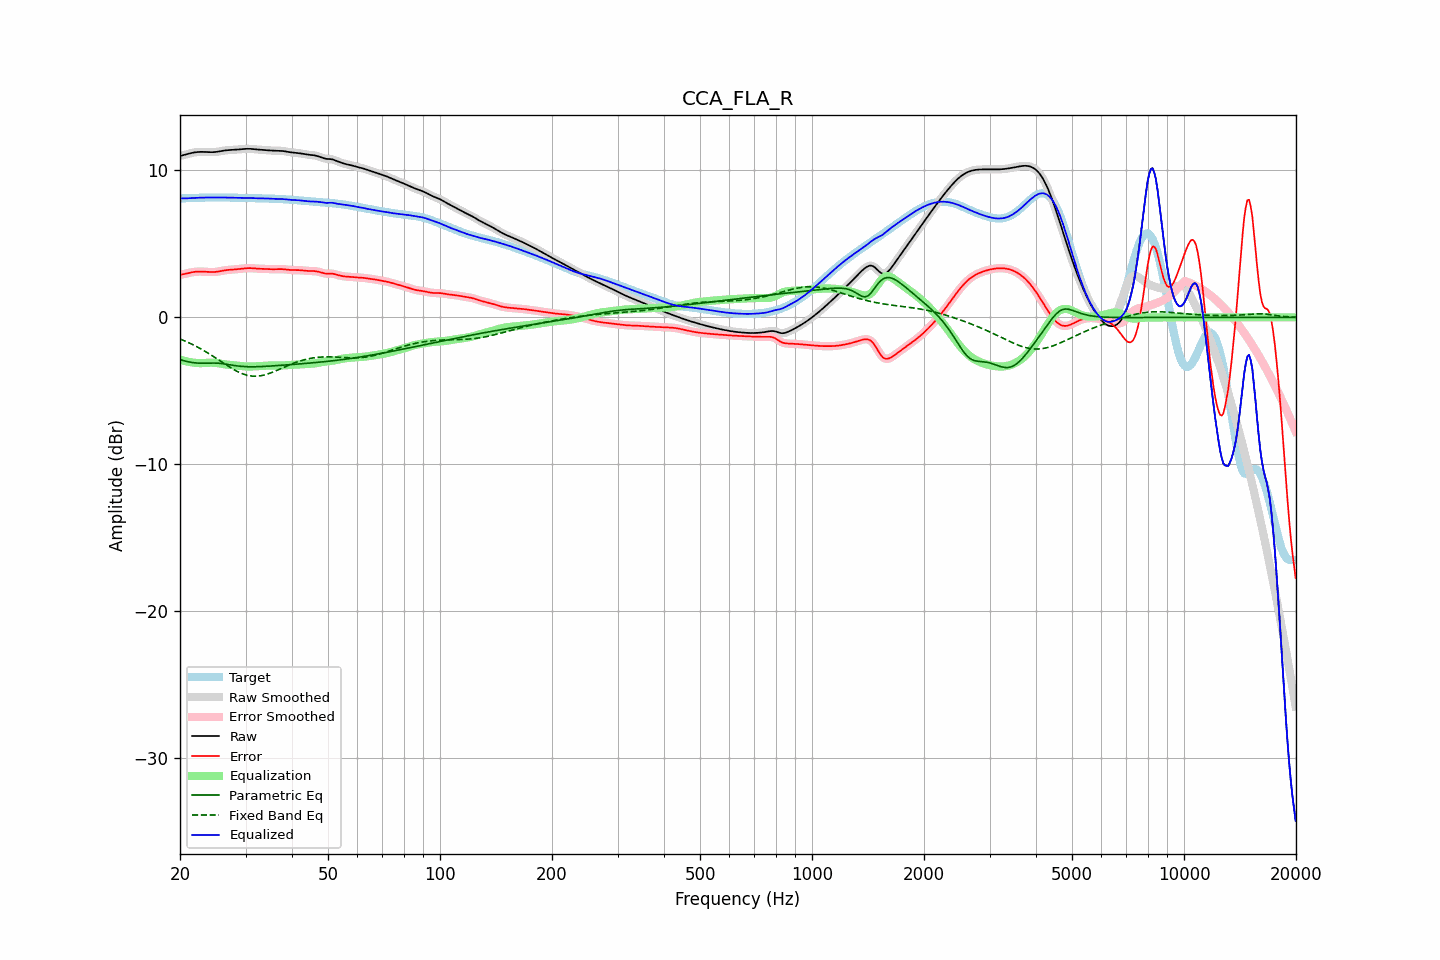

The data file committed next to this chart (first rows):
frequency, raw, error, smoothed, error_smoothed, equalization, parametric_eq, fixed_band_eq, equalized_raw, equalized_smoothed, target
20.00, 10.98, 2.89, 10.98, 2.88, -2.87, -2.87, -1.47, 8.10, 8.10, 8.09
20.20, 11.01, 2.91, 11.01, 2.91, -2.91, -2.91, -1.52, 8.10, 8.10, 8.10
20.40, 11.03, 2.94, 11.03, 2.94, -2.94, -2.94, -1.56, 8.09, 8.09, 8.10
20.61, 11.06, 2.96, 11.06, 2.96, -2.97, -2.97, -1.61, 8.09, 8.09, 8.10
20.81, 11.09, 2.99, 11.09, 2.99, -2.99, -2.99, -1.65, 8.10, 8.10, 8.11
21.02, 11.12, 3.01, 11.12, 3.01, -3.02, -3.02, -1.70, 8.10, 8.10, 8.11
21.23, 11.15, 3.04, 11.15, 3.04, -3.04, -3.04, -1.75, 8.11, 8.11, 8.11
21.44, 11.18, 3.06, 11.18, 3.06, -3.06, -3.06, -1.80, 8.12, 8.12, 8.12
21.66, 11.20, 3.08, 11.20, 3.08, -3.08, -3.08, -1.86, 8.12, 8.12, 8.12
21.87, 11.22, 3.10, 11.22, 3.09, -3.09, -3.09, -1.91, 8.13, 8.13, 8.13
22.09, 11.24, 3.11, 11.24, 3.11, -3.10, -3.10, -1.97, 8.13, 8.13, 8.13
22.31, 11.25, 3.11, 11.25, 3.11, -3.11, -3.11, -2.03, 8.14, 8.14, 8.13
22.54, 11.26, 3.12, 11.26, 3.12, -3.11, -3.12, -2.08, 8.14, 8.14, 8.14
22.76, 11.26, 3.12, 11.26, 3.12, -3.11, -3.12, -2.15, 8.14, 8.14, 8.14
22.99, 11.26, 3.11, 11.26, 3.11, -3.11, -3.12, -2.21, 8.15, 8.15, 8.15
23.22, 11.26, 3.11, 11.26, 3.11, -3.11, -3.12, -2.27, 8.15, 8.15, 8.15
23.45, 11.25, 3.10, 11.25, 3.10, -3.10, -3.12, -2.34, 8.15, 8.15, 8.15
23.69, 11.25, 3.09, 11.25, 3.09, -3.09, -3.12, -2.40, 8.15, 8.15, 8.15
23.92, 11.24, 3.09, 11.24, 3.09, -3.09, -3.11, -2.47, 8.15, 8.15, 8.16
24.16, 11.24, 3.08, 11.24, 3.08, -3.08, -3.11, -2.54, 8.15, 8.15, 8.16
24.40, 11.24, 3.08, 11.24, 3.08, -3.08, -3.11, -2.61, 8.15, 8.15, 8.16
24.65, 11.24, 3.08, 11.24, 3.08, -3.09, -3.11, -2.68, 8.15, 8.15, 8.16
24.89, 11.25, 3.09, 11.25, 3.09, -3.10, -3.11, -2.75, 8.15, 8.15, 8.16
25.14, 11.26, 3.10, 11.26, 3.10, -3.11, -3.11, -2.82, 8.15, 8.15, 8.16
25.39, 11.28, 3.12, 11.28, 3.12, -3.13, -3.12, -2.90, 8.15, 8.16, 8.16
25.65, 11.30, 3.14, 11.30, 3.14, -3.14, -3.13, -2.97, 8.16, 8.16, 8.16
25.91, 11.32, 3.16, 11.32, 3.16, -3.16, -3.14, -3.04, 8.16, 8.16, 8.16
26.16, 11.34, 3.19, 11.34, 3.19, -3.18, -3.16, -3.11, 8.16, 8.16, 8.15
26.43, 11.36, 3.20, 11.36, 3.20, -3.20, -3.17, -3.19, 8.16, 8.16, 8.15
26.69, 11.37, 3.22, 11.37, 3.22, -3.21, -3.19, -3.26, 8.16, 8.16, 8.15
26.96, 11.38, 3.23, 11.38, 3.23, -3.22, -3.21, -3.33, 8.15, 8.15, 8.15
27.23, 11.38, 3.24, 11.38, 3.24, -3.24, -3.23, -3.39, 8.15, 8.15, 8.15
27.50, 11.39, 3.24, 11.39, 3.24, -3.25, -3.25, -3.46, 8.14, 8.14, 8.15
27.77, 11.39, 3.25, 11.39, 3.25, -3.26, -3.26, -3.53, 8.14, 8.14, 8.14
28.05, 11.40, 3.26, 11.40, 3.26, -3.26, -3.28, -3.59, 8.14, 8.14, 8.14
28.33, 11.41, 3.27, 11.41, 3.27, -3.28, -3.30, -3.65, 8.13, 8.13, 8.14
28.62, 11.42, 3.28, 11.42, 3.28, -3.29, -3.31, -3.70, 8.13, 8.13, 8.14
28.90, 11.43, 3.30, 11.43, 3.30, -3.30, -3.32, -3.75, 8.13, 8.13, 8.13
29.19, 11.44, 3.31, 11.44, 3.31, -3.31, -3.33, -3.80, 8.13, 8.13, 8.13
29.48, 11.45, 3.32, 11.45, 3.32, -3.32, -3.34, -3.84, 8.13, 8.13, 8.13
29.78, 11.46, 3.33, 11.46, 3.33, -3.33, -3.35, -3.88, 8.13, 8.13, 8.12
30.08, 11.46, 3.34, 11.46, 3.34, -3.34, -3.35, -3.92, 8.12, 8.12, 8.12
30.38, 11.47, 3.35, 11.47, 3.35, -3.34, -3.36, -3.95, 8.12, 8.12, 8.12
30.68, 11.47, 3.35, 11.47, 3.35, -3.35, -3.36, -3.97, 8.12, 8.12, 8.12
30.99, 11.46, 3.35, 11.46, 3.35, -3.34, -3.36, -3.99, 8.12, 8.12, 8.11
31.30, 11.46, 3.34, 11.46, 3.34, -3.34, -3.36, -4.00, 8.11, 8.11, 8.11
31.61, 11.44, 3.34, 11.44, 3.34, -3.34, -3.36, -4.00, 8.11, 8.11, 8.11
31.93, 11.43, 3.33, 11.43, 3.33, -3.33, -3.36, -4.00, 8.10, 8.10, 8.11
32.24, 11.42, 3.32, 11.42, 3.32, -3.32, -3.36, -4.00, 8.10, 8.10, 8.10
32.57, 11.41, 3.31, 11.41, 3.31, -3.31, -3.35, -3.99, 8.10, 8.10, 8.10
32.89, 11.40, 3.30, 11.40, 3.30, -3.31, -3.35, -3.98, 8.10, 8.10, 8.10
33.22, 11.40, 3.30, 11.40, 3.30, -3.30, -3.35, -3.95, 8.10, 8.10, 8.10
33.55, 11.39, 3.30, 11.39, 3.30, -3.29, -3.34, -3.93, 8.10, 8.10, 8.09
33.89, 11.38, 3.29, 11.38, 3.29, -3.29, -3.33, -3.90, 8.09, 8.09, 8.09
34.23, 11.37, 3.29, 11.37, 3.29, -3.28, -3.33, -3.87, 8.09, 8.09, 8.09
34.57, 11.36, 3.28, 11.36, 3.28, -3.28, -3.32, -3.83, 8.08, 8.08, 8.08
34.92, 11.35, 3.27, 11.35, 3.28, -3.28, -3.31, -3.80, 8.08, 8.08, 8.08
35.27, 11.35, 3.27, 11.35, 3.27, -3.28, -3.31, -3.76, 8.07, 8.07, 8.08
35.62, 11.34, 3.27, 11.34, 3.27, -3.28, -3.30, -3.71, 8.07, 8.07, 8.07
35.97, 11.34, 3.27, 11.34, 3.27, -3.28, -3.29, -3.67, 8.06, 8.06, 8.07
... 635 more rows
